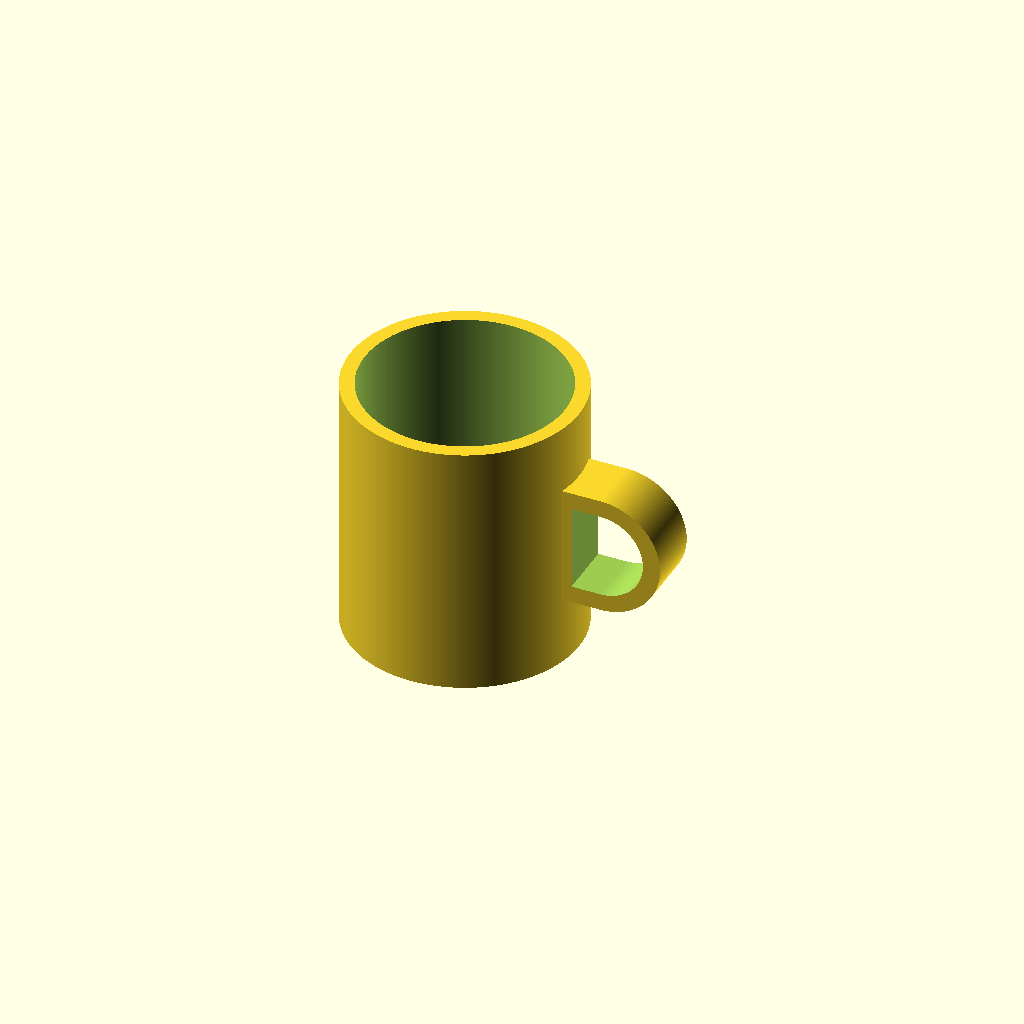
Cell 1 — every parameter at its default value.
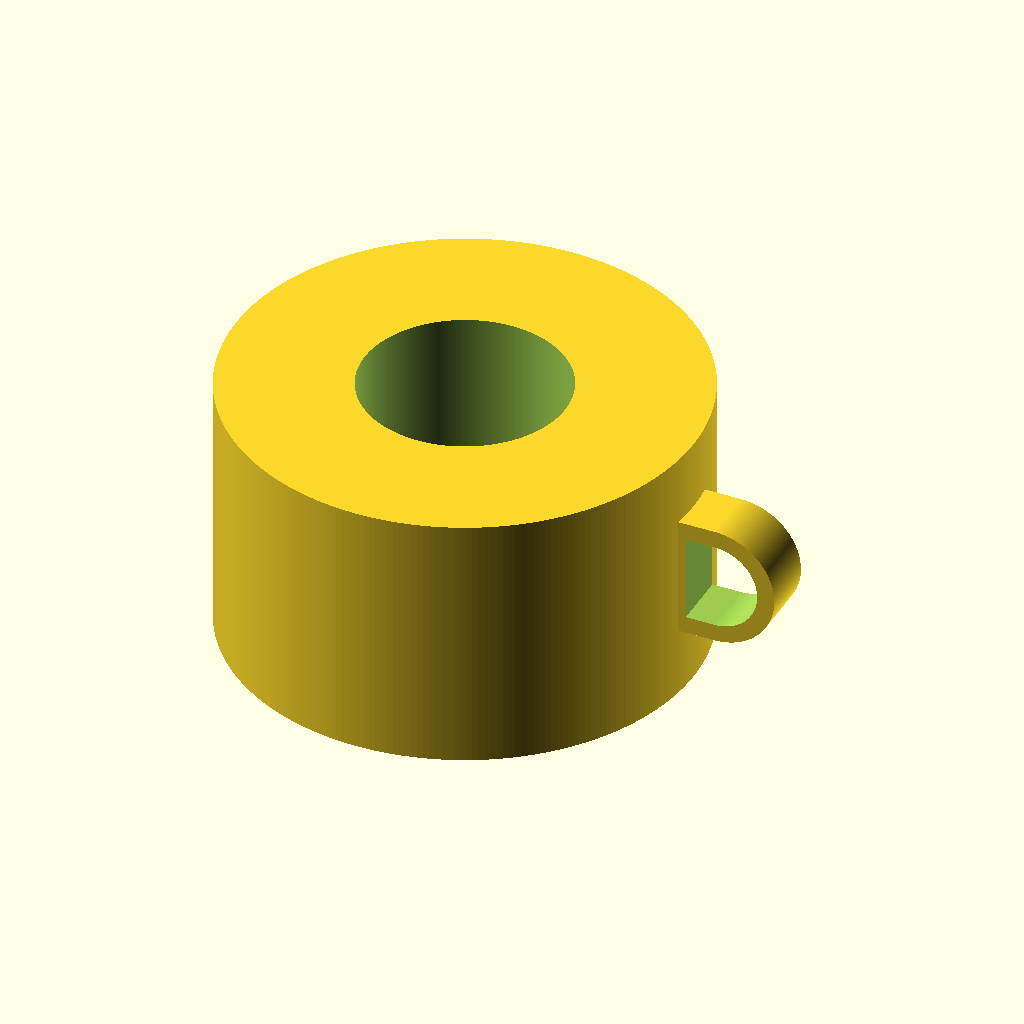
Cell 2: the same model with body_od = 160.
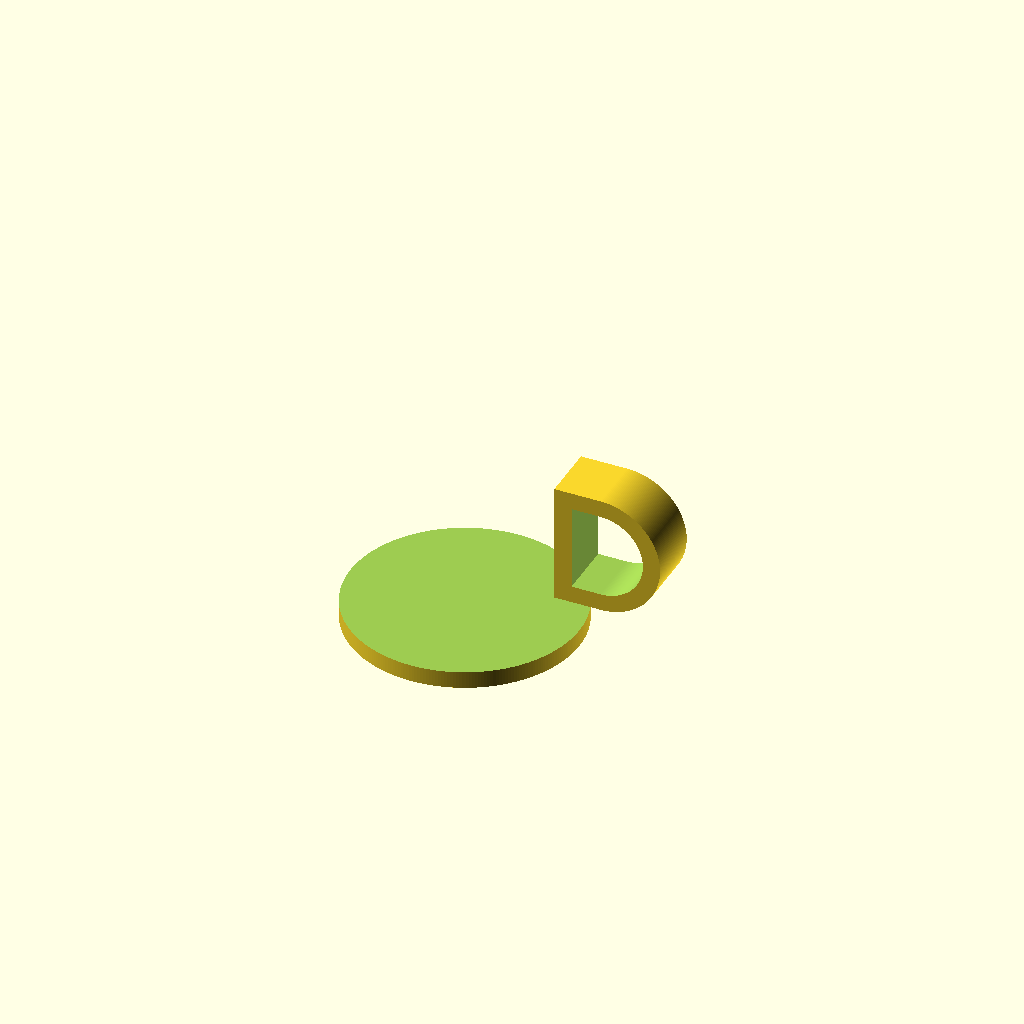
Cell 3: the same model with body_id = 140.
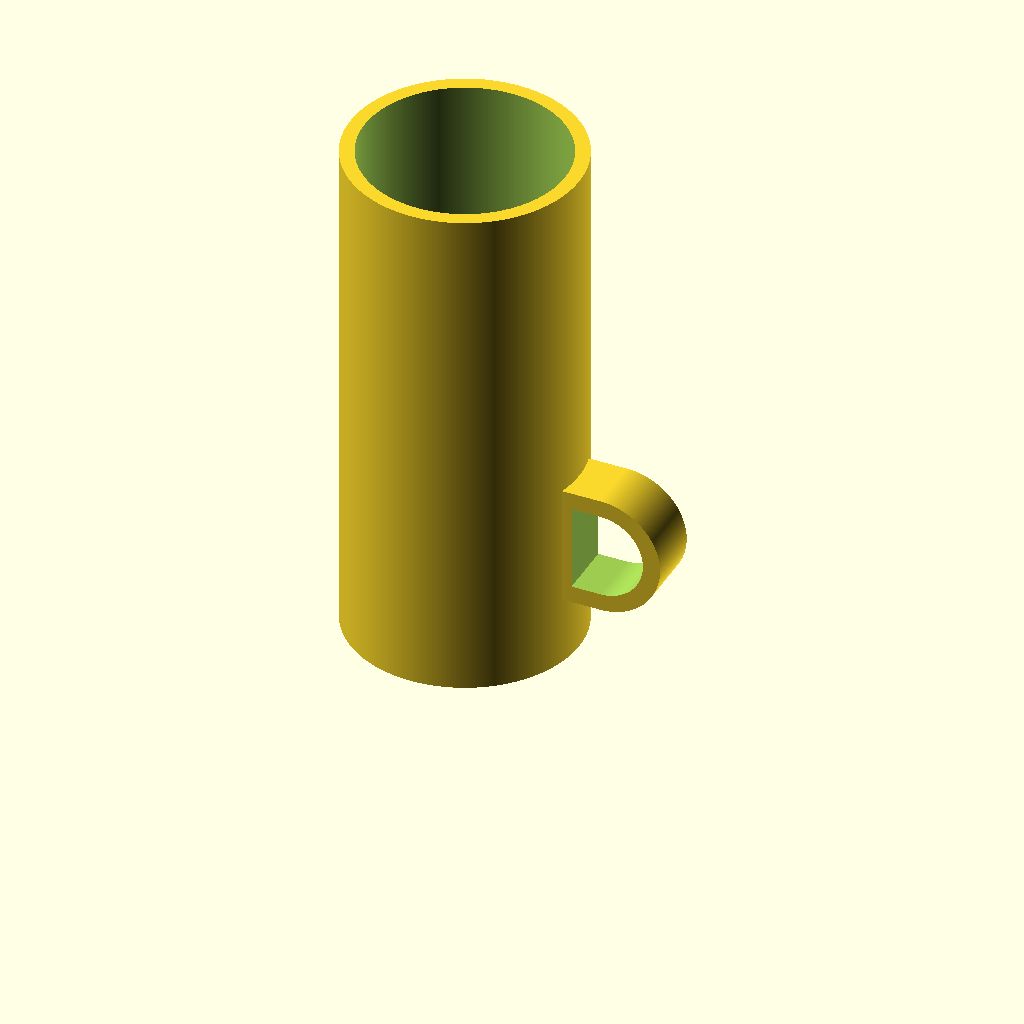
Cell 4: the same model with body_h = 180.
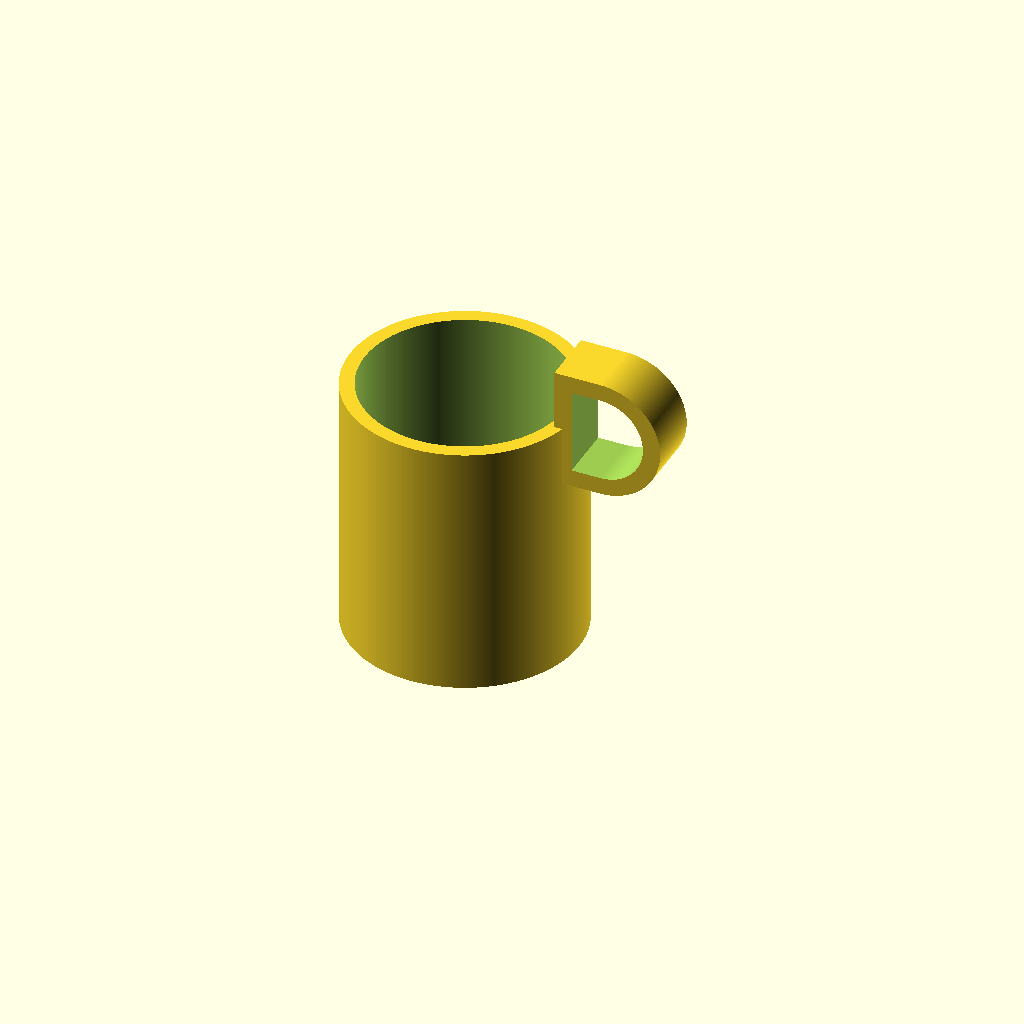
Cell 5: the same model with handle_zc = 90.
All cells are drawn from one camera (rotation 55°, 0°, 25°, orthographic, colour scheme Cornfield), so only the parameter changes between them.
The OpenSCAD source (results/tier-2-offset-handle-mug/bare_qwen3.8-27b-72b71adc0fc1-2026-09-23T02-26-32-928Z/final.scad):
$fn = 256;

body_od = 80;
body_id = 70;
body_h = 90;
bottom_t = 6;

handle_zc = 45;
handle_y = 20;
handle_mat = 6;
void_h = 30;
void_w = 25;

body_r = body_od / 2;
overlap = 4;
outer_x0 = body_r - overlap;
void_x0 = outer_x0 + handle_mat;
outer_h = void_h + 2 * handle_mat;
outer_w = void_w + 2 * handle_mat;

function d_points(x0, w, h, n = 128) =
  let(r = h / 2, cx = x0 + (w - r))
  concat(
    [[x0, -r], [x0, r], [cx, r]],
    concat(
      [for (i = [1:n-1]) [cx + r * cos(90 - i * 180 / n), r * sin(90 - i * 180 / n)]],
      [[cx, -r]]
    )
  );

module d_shape(x0, w, h, n = 128) {
  polygon(points = d_points(x0, w, h, n), convexity = 1);
}

module d_prism(x0, w, h, ylen, zc, n = 128) {
  translate([0, 0, zc])
  rotate([90, 0, 0])
  linear_extrude(height = ylen, center = true)
    d_shape(x0, w, h, n);
}

module handle() {
  difference() {
    d_prism(outer_x0, outer_w, outer_h, handle_y, handle_zc);
    d_prism(void_x0, void_w, void_h, handle_y + 2, handle_zc);
  }
}

module mug_body() {
  difference() {
    cylinder(d = body_od, h = body_h, $fn = 256);
    translate([0, 0, bottom_t])
      cylinder(d = body_id, h = body_h - bottom_t + 1, $fn = 256);
  }
}

union() {
  mug_body();
  handle();
}
Parameter table extracted from the source (name, type, default, range or options):
body_od: number, default 80
body_id: number, default 70
body_h: number, default 90
bottom_t: number, default 6
handle_zc: number, default 45
handle_y: number, default 20
handle_mat: number, default 6
void_h: number, default 30
void_w: number, default 25
overlap: number, default 4
